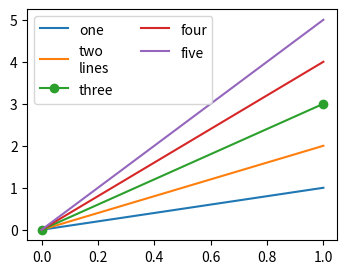

This chart was generated by the following Python code:
# Written by calculate-plot 0.1.0: this script draws the same figure with Matplotlib 3.11.2.
import matplotlib.pyplot as plt

plt.rcParams.update({
    'legend.handleheight': 1.4,
})
fig, ax = plt.subplots(figsize=(4.0, 3.0))
ax.plot([0, 1], [0, 1], label='one')
ax.plot([0, 1], [0, 2], label='two\nlines')
ax.plot([0, 1], [0, 3], label='three', marker='o')
ax.plot([0, 1], [0, 4], label='four')
ax.plot([0, 1], [0, 5], label='five')
ax.legend(ncols=2, loc='upper left')

if __name__ == "__main__":
    plt.show()
